Photos from the image-classification dataset "test-categorical" in the GitHub repository igonzalezespi/TFG. Its 4 classes are: altogrado, ascus, bajogrado, benign.

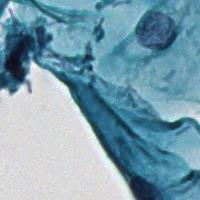
Label: benign

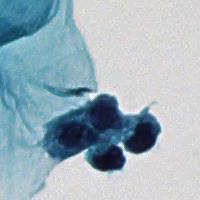
Label: altogrado

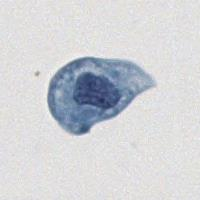
Label: ascus

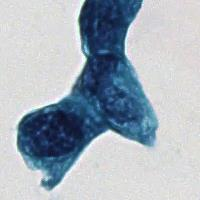
Label: altogrado

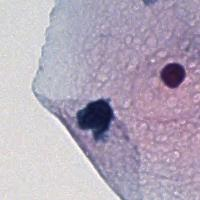
Label: benign

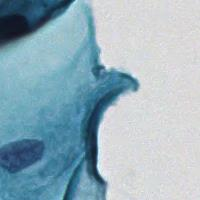
Label: benign
